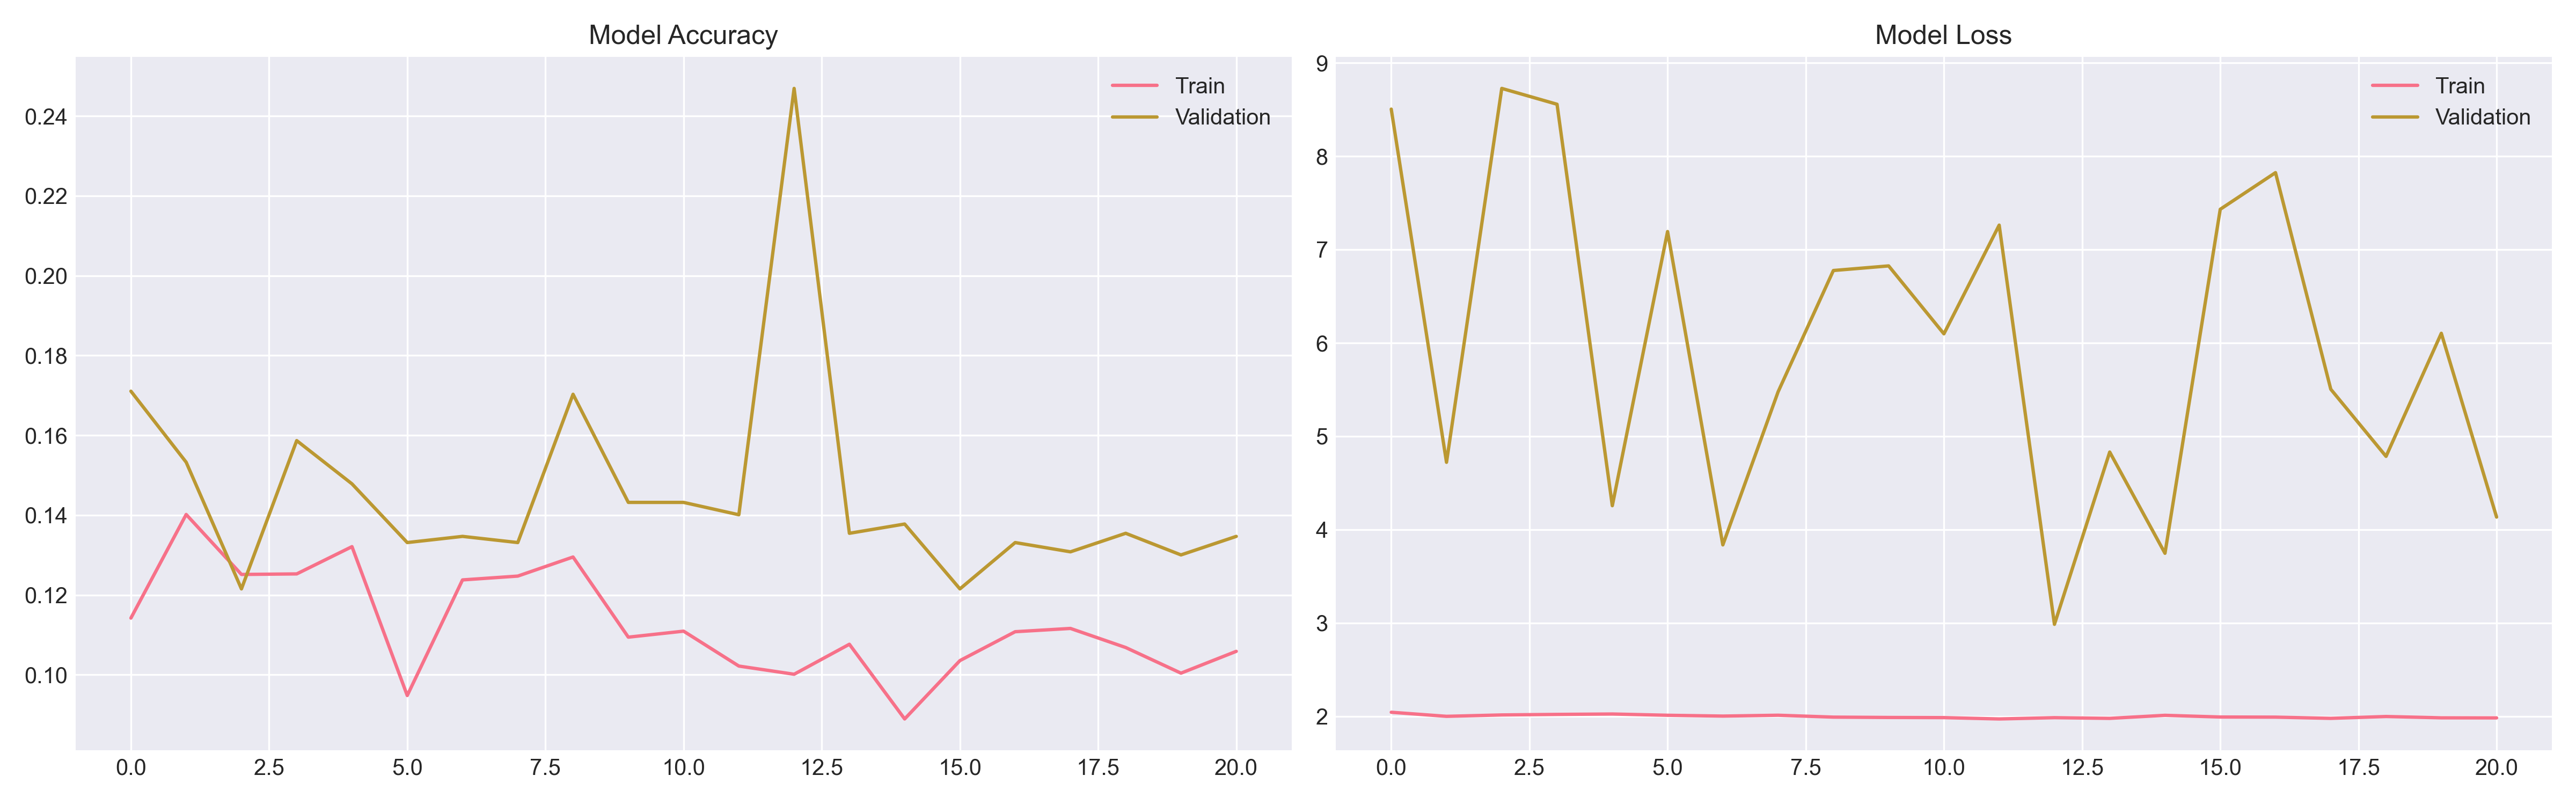

Data behind this chart, as committed beside it:
accuracy, loss, val_accuracy, val_loss, learning_rate
0.1142, 2.043, 0.1711, 8.505, 0.0005
0.1402, 2, 0.1533, 4.721, 0.0005
0.1251, 2.014, 0.1215, 8.727, 0.0005
0.1253, 2.02, 0.1587, 8.557, 0.0005
0.1321, 2.024, 0.1478, 4.256, 0.0005
0.09481, 2.011, 0.1331, 7.194, 0.0005
0.1238, 2.002, 0.1347, 3.836, 0.0005
0.1247, 2.011, 0.1331, 5.477, 0.0005
0.1295, 1.991, 0.1703, 6.776, 0.0005
0.1094, 1.987, 0.1432, 6.825, 0.0005
0.1109, 1.986, 0.1432, 6.098, 0.0005
0.1022, 1.971, 0.1401, 7.262, 0.00025
0.1001, 1.985, 0.2469, 2.985, 0.00025
0.1077, 1.978, 0.1354, 4.831, 0.00025
0.08893, 2.01, 0.1378, 3.746, 0.00025
0.1036, 1.992, 0.1215, 7.432, 0.00025
0.1108, 1.991, 0.1331, 7.825, 0.00025
0.1116, 1.978, 0.1308, 5.504, 0.000125
0.1068, 1.998, 0.1354, 4.785, 0.000125
0.1004, 1.984, 0.13, 6.103, 0.000125
0.1059, 1.983, 0.1347, 4.134, 0.000125
